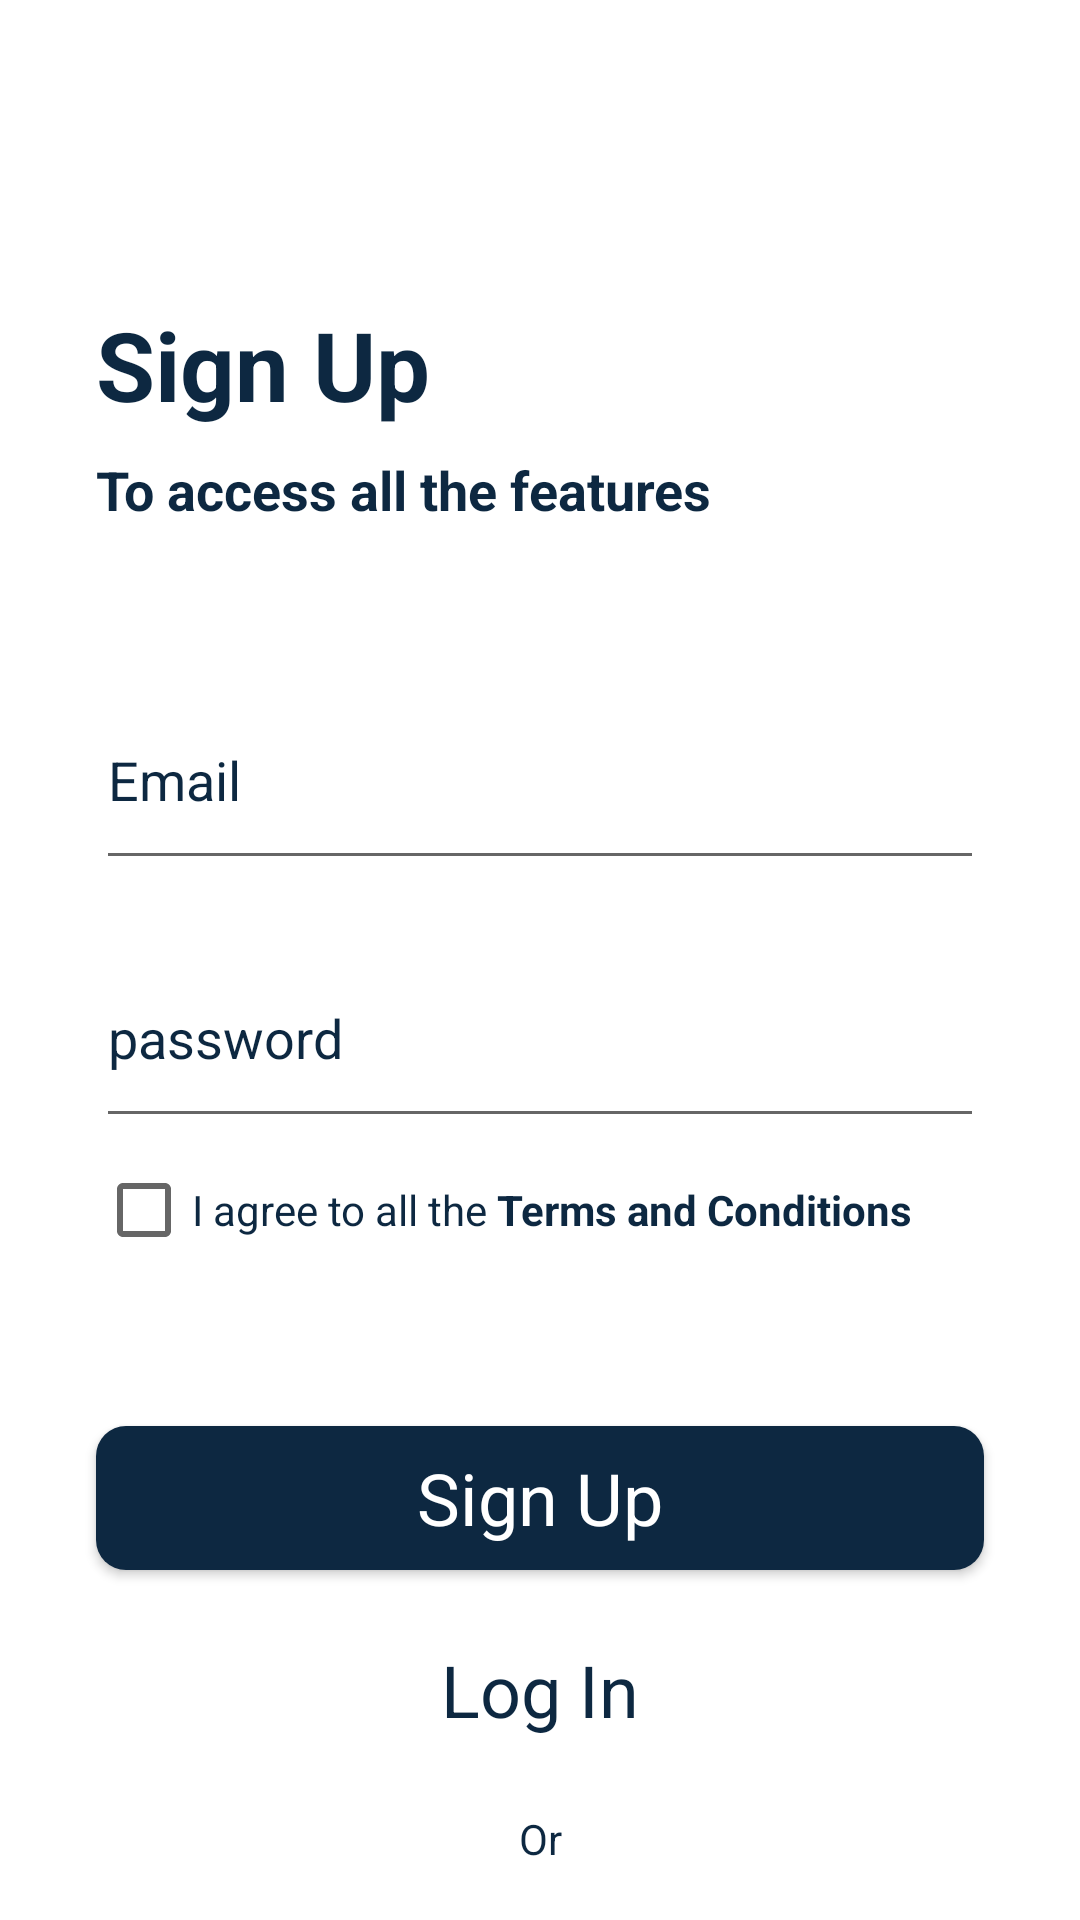

Produce the Android XML layout that renders to this screen, including the resource entries it uses.
<!-- AndroidManifest.xml: application theme Theme.Login_SignUp_UI -->
<!-- res/layout/activity_login.xml -->
<?xml version="1.0" encoding="utf-8"?>
<androidx.constraintlayout.widget.ConstraintLayout
    xmlns:android="http://schemas.android.com/apk/res/android"
    xmlns:tools="http://schemas.android.com/tools"
    xmlns:app="http://schemas.android.com/apk/res-auto"
    android:layout_width="match_parent"
    android:layout_height="match_parent"
    tools:context=".LoginActivity">


    <TextView
        android:id="@+id/tvSign_Up"
        android:layout_width="wrap_content"
        android:layout_height="wrap_content"
        android:layout_marginTop="100dp"
        android:layout_marginStart="@dimen/marginX"
        android:text="@string/sign_up"
        android:textAppearance="@style/TextAppearance.AppCompat.Medium"
        android:textColor="@color/color_primary"
        android:textSize="32sp"
        android:textStyle="bold"
        app:layout_constraintStart_toStartOf="parent"
        app:layout_constraintTop_toTopOf="parent" />

    <TextView
        android:id="@+id/tvMessage1"
        android:layout_width="wrap_content"
        android:layout_height="wrap_content"
        android:layout_marginTop="8dp"
        android:layout_marginStart="@dimen/marginX"
        android:text="@string/tvMessage1"
        android:textAppearance="@style/TextAppearance.AppCompat.Medium"
        android:textColor="@color/color_primary"
        android:textSize="18sp"
        android:textStyle="bold"
        app:layout_constraintStart_toStartOf="parent"
        app:layout_constraintTop_toBottomOf="@id/tvSign_Up" />

    <EditText
        android:id="@+id/editText_email"
        android:layout_width="match_parent"
        android:layout_height="70dp"
        android:layout_marginTop="@dimen/margin_large"
        android:layout_marginStart="@dimen/marginX"
        android:layout_marginEnd="@dimen/marginX"
        android:hint="@string/editText_email"
        android:textColorHint="@color/color_primary"
        android:inputType="textEmailAddress"
        app:layout_constraintTop_toBottomOf="@+id/tvMessage1"
        app:layout_constraintStart_toStartOf="parent"
        app:layout_constraintEnd_toEndOf="parent"
        />

    <EditText
        android:id="@+id/editText_password"
        android:layout_width="match_parent"
        android:layout_height="70dp"
        android:layout_marginTop="@dimen/margin_normal"
        android:layout_marginStart="@dimen/marginX"
        android:layout_marginEnd="@dimen/marginX"
        android:hint="@string/hint_password"
        android:textColorHint="@color/color_primary"
        android:inputType="textPassword"
        app:layout_constraintTop_toBottomOf="@+id/editText_email"
        app:layout_constraintStart_toStartOf="parent"
        app:layout_constraintEnd_toEndOf="parent"
        />

    <CheckBox
        android:id="@+id/checkBox"
        android:layout_width="wrap_content"
        android:layout_height="wrap_content"
        android:layout_marginStart="@dimen/marginX"
        android:text="@string/checkBox_text"
        android:textColor="@color/color_primary"
        app:layout_constraintTop_toBottomOf="@+id/editText_password"
        app:layout_constraintStart_toStartOf="parent"
        />

    <androidx.appcompat.widget.AppCompatButton
        android:id="@+id/button_signUp"
        android:layout_width="match_parent"
        android:layout_height="wrap_content"
        android:layout_marginStart="@dimen/marginX"
        android:layout_marginEnd="@dimen/marginX"
        android:layout_marginTop="@dimen/margin_large"
        android:background="@drawable/background_active_button"
        android:text="@string/sign_up"
        android:textColor="@color/white"
        android:textSize="24sp"
        android:textAllCaps="false"
        android:textAppearance="@style/TextAppearance.AppCompat.Medium"
        android:onClick="btnSignUp"
        app:layout_constraintTop_toBottomOf="@+id/checkBox"
        app:layout_constraintStart_toStartOf="parent"
        app:layout_constraintEnd_toEndOf="parent"/>

    <androidx.appcompat.widget.AppCompatButton
        android:id="@+id/button_logIn"
        android:layout_width="match_parent"
        android:layout_height="wrap_content"
        android:layout_marginStart="@dimen/marginX"
        android:layout_marginEnd="@dimen/marginX"
        android:layout_marginTop="@dimen/margin_normal"
        android:background="@drawable/background_inactive_button"
        android:text="@string/log_in"
        android:textColor="@color/color_primary"
        android:textSize="24sp"
        android:textAllCaps="false"
        android:textAppearance="@style/TextAppearance.AppCompat.Medium"
        app:layout_constraintTop_toBottomOf="@+id/button_signUp"
        app:layout_constraintStart_toStartOf="parent"
        app:layout_constraintEnd_toEndOf="parent"/>

    <TextView
        android:id="@+id/tvOr"
        android:layout_width="wrap_content"
        android:layout_height="wrap_content"
        android:layout_marginTop="@dimen/margin_normal"
        android:text="Or"
        android:textColor="@color/color_primary"
        app:layout_constraintTop_toBottomOf="@+id/button_logIn"
        app:layout_constraintStart_toStartOf="parent"
        app:layout_constraintEnd_toEndOf="parent"/>

    <LinearLayout
        android:layout_width="wrap_content"
        android:layout_height="wrap_content"
        android:layout_marginTop="@dimen/margin_normal"
        android:layout_marginStart="@dimen/marginX"
        android:layout_marginEnd="@dimen/marginX"
        android:layout_marginBottom="@dimen/margin_large"
        android:orientation="horizontal"
        app:layout_constraintTop_toBottomOf="@+id/tvOr"
        app:layout_constraintStart_toStartOf="parent"
        app:layout_constraintEnd_toEndOf="parent">

        <androidx.appcompat.widget.AppCompatButton
            android:layout_width="48dp"
            android:layout_height="48dp"
            android:layout_margin="@dimen/margin_normal"
            android:background="@drawable/background_icon"
            android:drawableStart="@drawable/icon_flight"
            android:padding="12dp"/>

        <androidx.appcompat.widget.AppCompatButton
            android:layout_width="48dp"
            android:layout_height="48dp"
            android:layout_margin="@dimen/margin_normal"
            android:background="@drawable/background_icon"
            android:drawableStart="@drawable/icon_flight"
            android:padding="12dp"/>

        <androidx.appcompat.widget.AppCompatButton
            android:layout_width="48dp"
            android:layout_height="48dp"
            android:layout_margin="@dimen/margin_normal"
            android:background="@drawable/background_icon"
            android:drawableStart="@drawable/icon_flight"
            android:padding="12dp"/>

    </LinearLayout>

  </androidx.constraintlayout.widget.ConstraintLayout>
<!-- resources referenced by this layout -->
<resources>
  <color name="color_primary">#0D2841</color>
  <color name="white">#FFFFFFFF</color>
  <dimen name="marginX">32dp</dimen>
  <dimen name="margin_large">48dp</dimen>
  <dimen name="margin_normal">16dp</dimen>
  <!-- drawable background_active_button (drawable) -->
  <?xml version="1.0" encoding="utf-8"?>
  <selector xmlns:android="http://schemas.android.com/apk/res/android">
      <item>
          <shape android:shape="rectangle">
              <solid android:color="@color/color_primary"/>
              <corners android:radius="10dp"/>
          </shape>
      </item>
  </selector>
  <!-- drawable background_icon (drawable) -->
  <?xml version="1.0" encoding="utf-8"?>
  <selector xmlns:android="http://schemas.android.com/apk/res/android">
      <item>
          <shape android:shape="oval">
              <stroke android:width="1dp" android:color="@color/color_primary"/>
          </shape>
      </item>
  </selector>
  <!-- drawable icon_flight (drawable) -->
  <vector android:height="24dp" android:tint="#0D2841"
      android:viewportHeight="24" android:viewportWidth="24"
      android:width="24dp" xmlns:android="http://schemas.android.com/apk/res/android">
      <path android:fillColor="@android:color/white" android:pathData="M21,16v-2l-8,-5V3.5c0,-0.83 -0.67,-1.5 -1.5,-1.5S10,2.67 10,3.5V9l-8,5v2l8,-2.5V19l-2,1.5V22l3.5,-1 3.5,1v-1.5L13,19v-5.5l8,2.5z"/>
  </vector>
  <string name="checkBox_text">I agree to all the <font color="#0D2841"><b>Terms and Conditions</b></font></string>
  <string name="editText_email">Email</string>
  <string name="hint_password">password</string>
  <string name="log_in">Log In</string>
  <string name="sign_up">Sign Up</string>
  <string name="tvMessage1">To access all the features</string>
  <style name="Theme.Login_SignUp_UI" parent="Theme.MaterialComponents.Light.NoActionBar">
          
          <item name="colorPrimary">@color/purple_500</item>
          <item name="colorPrimaryVariant">@color/color_primary</item>
          <item name="colorOnPrimary">@color/white</item>
          
          <item name="colorSecondary">@color/color_primary</item>
          <item name="colorSecondaryVariant">@color/teal_700</item>
          <item name="colorOnSecondary">@color/black</item>
          
          <item name="android:statusBarColor">?attr/colorPrimaryVariant</item>
          
      </style>
  <color name="purple_500">#FF6200EE</color>
  <color name="teal_700">#FF018786</color>
  <color name="black">#FF000000</color>
</resources>
